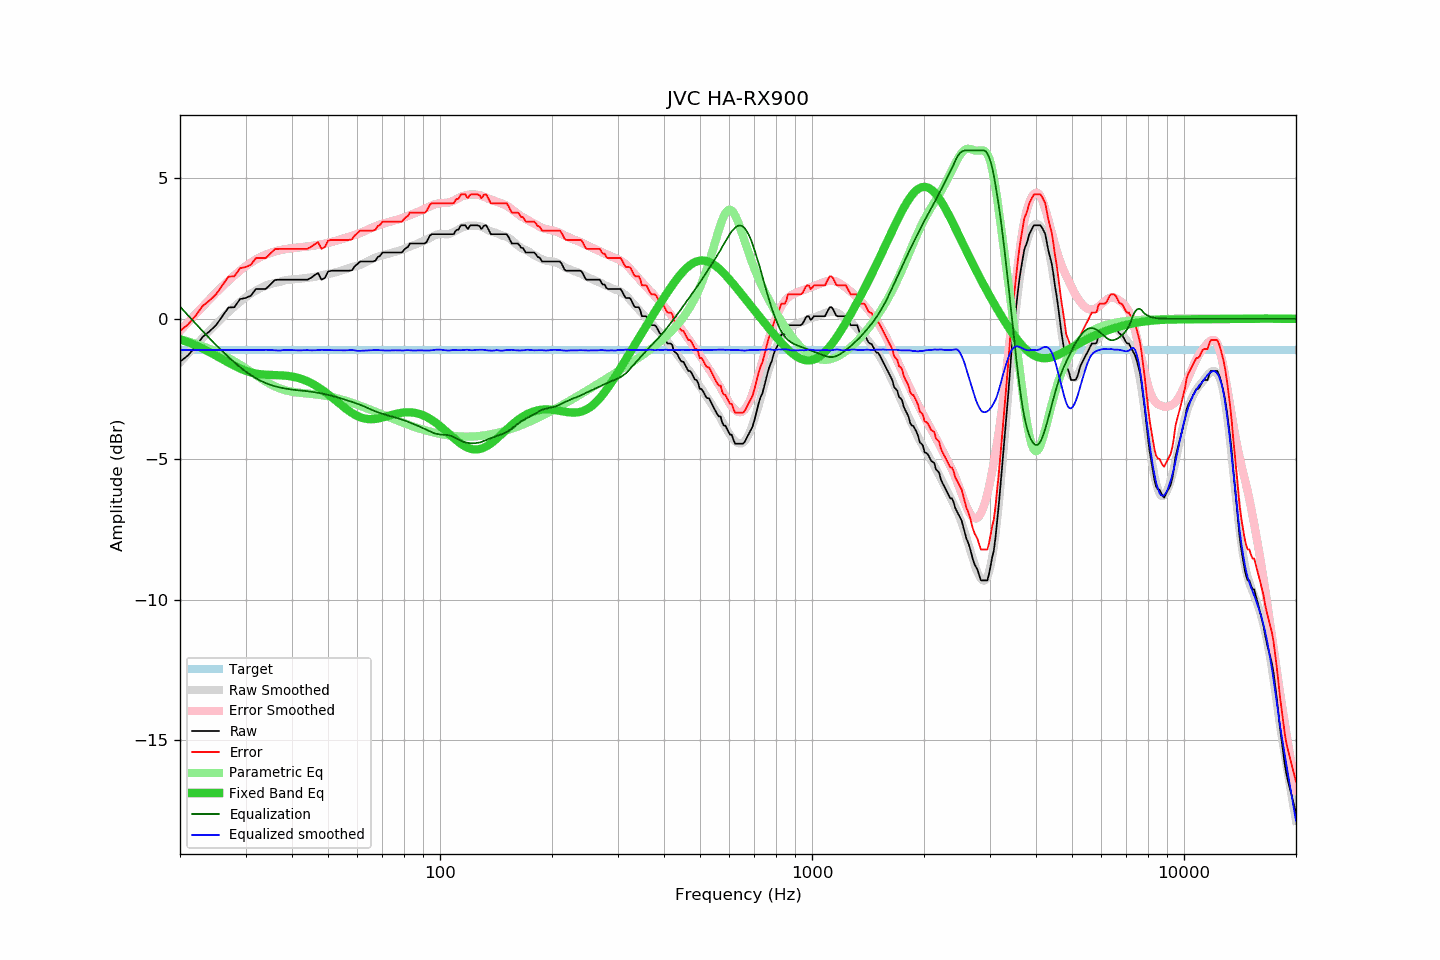

Data behind this chart, as committed beside it:
frequency, raw, error, smoothed, error_smoothed, equalization, parametric_eq, equalized_raw, equalized_smoothed, target
20, -1.53, -0.43, -1.55, -0.44, 0.44, -0.73, -1.09, -1.11, -1.10
21, -1.31, -0.21, -1.24, -0.13, 0.13, -0.83, -1.18, -1.11, -1.10
22, -1.00, 0.10, -0.95, 0.16, -0.16, -0.94, -1.16, -1.11, -1.10
23, -0.65, 0.45, -0.68, 0.43, -0.43, -1.06, -1.08, -1.11, -1.10
24, -0.45, 0.65, -0.42, 0.69, -0.69, -1.18, -1.14, -1.11, -1.10
25, -0.23, 0.87, -0.18, 0.93, -0.93, -1.31, -1.16, -1.11, -1.10
26, 0.09, 1.19, 0.04, 1.15, -1.15, -1.44, -1.06, -1.11, -1.10
27, 0.40, 1.50, 0.25, 1.36, -1.36, -1.56, -0.95, -1.11, -1.10
28, 0.41, 1.51, 0.43, 1.55, -1.55, -1.67, -1.13, -1.11, -1.10
29, 0.70, 1.80, 0.61, 1.72, -1.72, -1.77, -1.01, -1.11, -1.10
30, 0.74, 1.84, 0.76, 1.87, -1.87, -1.85, -1.13, -1.11, -1.10
31, 0.82, 1.92, 0.90, 2.00, -2.00, -1.91, -1.18, -1.11, -1.10
32, 1.06, 2.16, 1.01, 2.12, -2.12, -1.95, -1.05, -1.11, -1.10
33, 1.06, 2.16, 1.10, 2.21, -2.21, -1.97, -1.15, -1.11, -1.10
34, 1.06, 2.16, 1.18, 2.29, -2.29, -1.99, -1.22, -1.10, -1.10
35, 1.22, 2.32, 1.24, 2.35, -2.35, -2.00, -1.13, -1.11, -1.10
36, 1.38, 2.48, 1.28, 2.40, -2.40, -2.00, -1.02, -1.12, -1.10
37, 1.39, 2.49, 1.31, 2.44, -2.44, -2.01, -1.05, -1.13, -1.10
38, 1.39, 2.49, 1.36, 2.47, -2.47, -2.02, -1.08, -1.11, -1.10
39, 1.39, 2.49, 1.39, 2.50, -2.50, -2.03, -1.10, -1.11, -1.10
40, 1.39, 2.49, 1.41, 2.52, -2.52, -2.06, -1.13, -1.11, -1.10
41, 1.39, 2.49, 1.42, 2.54, -2.54, -2.09, -1.14, -1.12, -1.10
42, 1.39, 2.49, 1.43, 2.55, -2.55, -2.12, -1.16, -1.12, -1.10
43, 1.39, 2.49, 1.45, 2.56, -2.56, -2.17, -1.17, -1.12, -1.10
44, 1.39, 2.49, 1.46, 2.58, -2.58, -2.22, -1.18, -1.11, -1.10
45, 1.46, 2.56, 1.48, 2.60, -2.60, -2.29, -1.13, -1.12, -1.10
46, 1.55, 2.65, 1.49, 2.61, -2.61, -2.36, -1.06, -1.12, -1.10
47, 1.63, 2.73, 1.52, 2.63, -2.63, -2.43, -1.00, -1.11, -1.10
48, 1.39, 2.49, 1.55, 2.66, -2.66, -2.51, -1.26, -1.10, -1.10
49, 1.45, 2.55, 1.58, 2.68, -2.68, -2.60, -1.23, -1.11, -1.10
50, 1.68, 2.78, 1.60, 2.71, -2.71, -2.69, -1.03, -1.11, -1.10
51, 1.71, 2.81, 1.62, 2.74, -2.74, -2.78, -1.02, -1.12, -1.10
52, 1.71, 2.81, 1.65, 2.76, -2.76, -2.87, -1.05, -1.12, -1.10
53, 1.71, 2.81, 1.68, 2.79, -2.79, -2.96, -1.08, -1.12, -1.10
54, 1.71, 2.81, 1.71, 2.83, -2.83, -3.05, -1.11, -1.12, -1.10
55, 1.71, 2.81, 1.74, 2.86, -2.86, -3.13, -1.15, -1.12, -1.10
56, 1.71, 2.81, 1.77, 2.89, -2.89, -3.21, -1.18, -1.12, -1.10
57, 1.71, 2.81, 1.81, 2.93, -2.93, -3.29, -1.21, -1.11, -1.10
58, 1.73, 2.83, 1.85, 2.96, -2.96, -3.35, -1.22, -1.11, -1.10
59, 1.87, 2.97, 1.87, 2.99, -2.99, -3.41, -1.12, -1.12, -1.10
60, 1.95, 3.05, 1.89, 3.03, -3.03, -3.46, -1.07, -1.14, -1.10
61, 2.04, 3.14, 1.92, 3.06, -3.06, -3.50, -1.02, -1.14, -1.10
62, 2.04, 3.14, 1.96, 3.10, -3.10, -3.53, -1.05, -1.13, -1.10
63, 2.04, 3.14, 2.01, 3.14, -3.14, -3.55, -1.09, -1.13, -1.10
64, 2.04, 3.14, 2.06, 3.18, -3.18, -3.57, -1.14, -1.12, -1.10
65, 2.04, 3.14, 2.10, 3.22, -3.22, -3.57, -1.18, -1.12, -1.10
66, 2.04, 3.14, 2.15, 3.26, -3.26, -3.57, -1.21, -1.11, -1.10
67, 2.07, 3.17, 2.18, 3.29, -3.29, -3.56, -1.22, -1.11, -1.10
68, 2.20, 3.30, 2.22, 3.33, -3.33, -3.55, -1.12, -1.11, -1.10
69, 2.24, 3.34, 2.24, 3.36, -3.36, -3.53, -1.11, -1.12, -1.10
70, 2.36, 3.46, 2.26, 3.38, -3.38, -3.52, -1.02, -1.12, -1.10
71, 2.36, 3.46, 2.28, 3.41, -3.41, -3.49, -1.04, -1.13, -1.10
72, 2.36, 3.46, 2.31, 3.43, -3.43, -3.47, -1.07, -1.12, -1.10
73, 2.36, 3.46, 2.33, 3.45, -3.45, -3.45, -1.09, -1.13, -1.10
74, 2.36, 3.46, 2.35, 3.47, -3.47, -3.43, -1.11, -1.12, -1.10
75, 2.36, 3.46, 2.37, 3.49, -3.49, -3.41, -1.13, -1.12, -1.10
76, 2.36, 3.46, 2.40, 3.52, -3.52, -3.39, -1.15, -1.12, -1.10
77, 2.36, 3.46, 2.42, 3.54, -3.54, -3.37, -1.18, -1.12, -1.10
78, 2.36, 3.46, 2.44, 3.56, -3.56, -3.36, -1.20, -1.13, -1.10
79, 2.36, 3.46, 2.46, 3.59, -3.59, -3.34, -1.22, -1.13, -1.10
... 553 more rows
